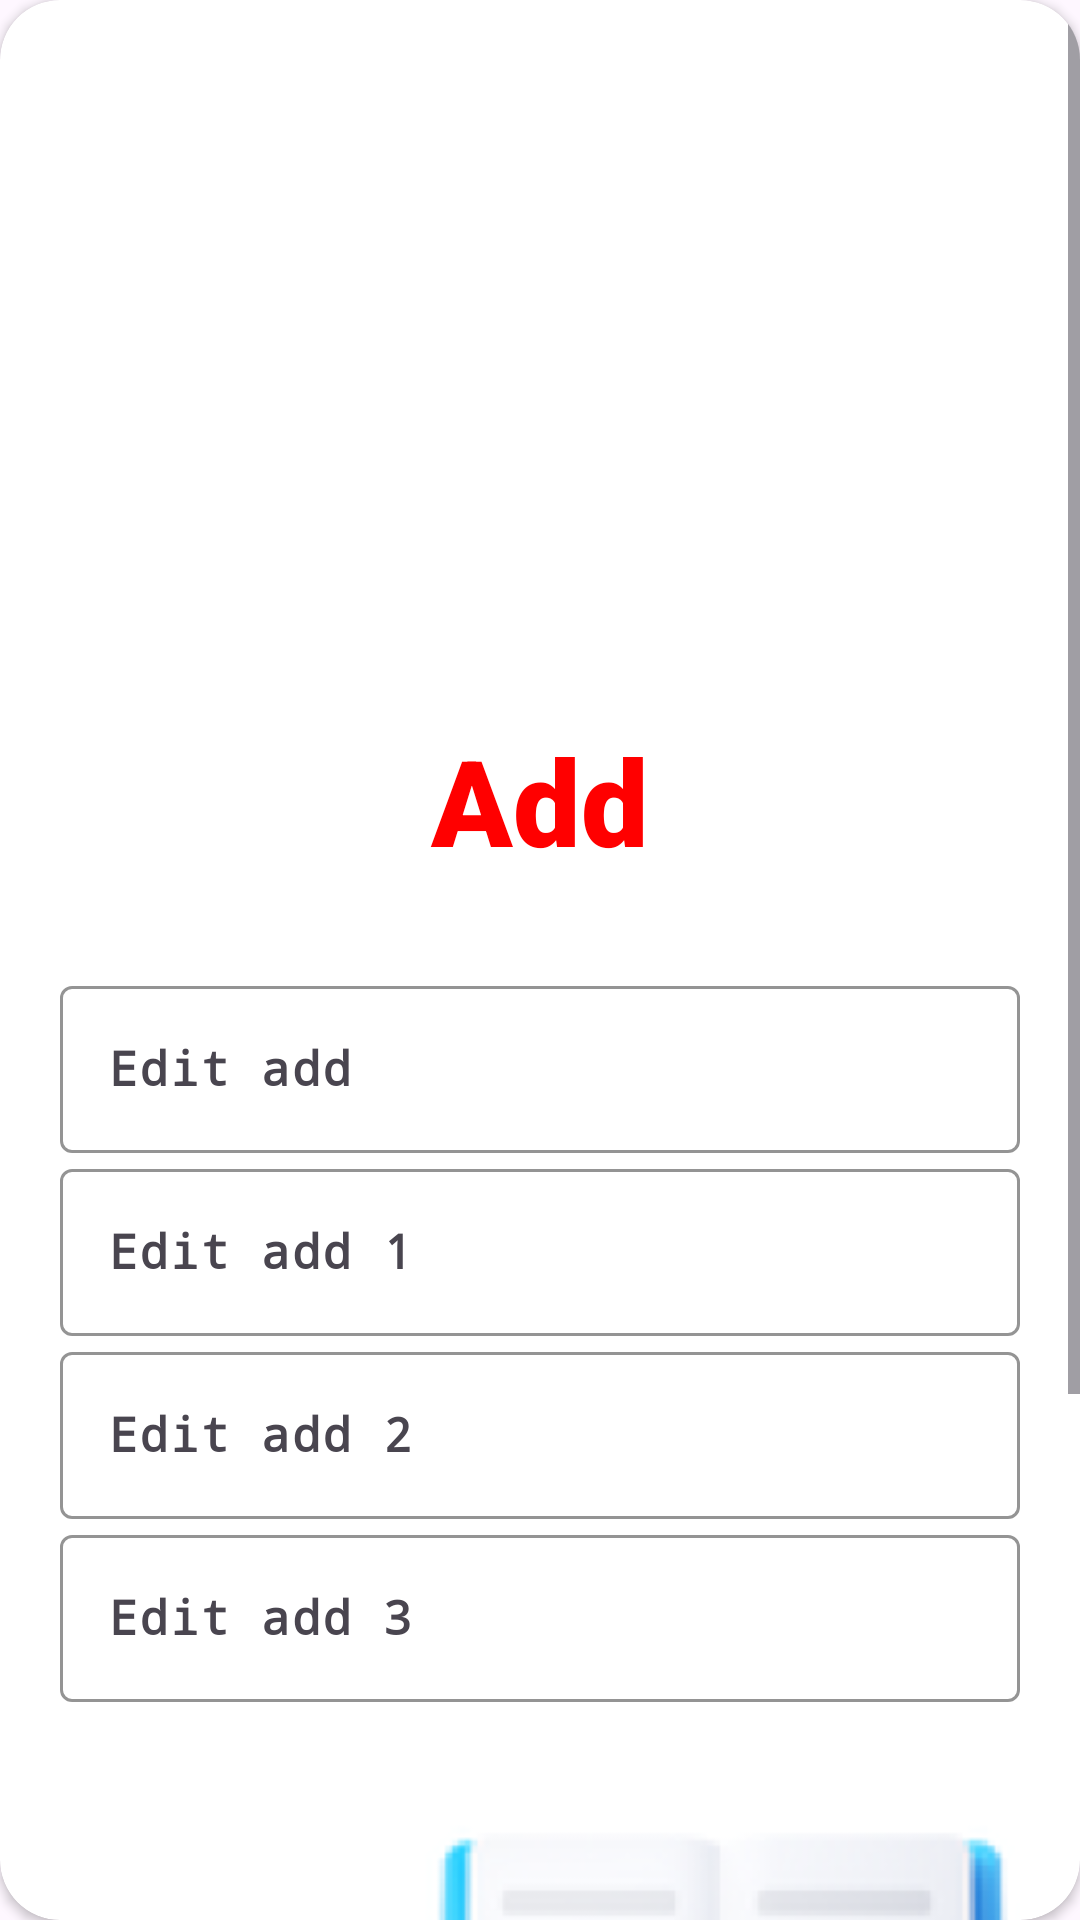

Android layout source for this screen:
<!-- AndroidManifest.xml: application theme Theme.LibManager -->
<!-- res/layout/dialog_add.xml -->
<?xml version="1.0" encoding="utf-8"?>
<androidx.cardview.widget.CardView xmlns:android="http://schemas.android.com/apk/res/android"
    xmlns:app="http://schemas.android.com/apk/res-auto"
    xmlns:tools="http://schemas.android.com/tools"
    android:layout_width="match_parent"
    android:layout_height="match_parent"
    app:cardCornerRadius="20dp">

    <ScrollView
        android:layout_width="match_parent"
        android:layout_height="match_parent">

        <LinearLayout
            android:layout_width="match_parent"
            android:layout_height="wrap_content"
            android:orientation="vertical"
            android:padding="20dp">


            <ImageView
                android:layout_width="match_parent"
                android:layout_height="200dp"
                android:layout_gravity="top"
                android:layout_marginStart="10dp"
                android:layout_marginTop="20dp"
                android:layout_marginEnd="10dp"
                android:src="@mipmap/fpt" />

            <TextView
                android:id="@+id/txtNameAdd"
                android:layout_width="match_parent"
                android:layout_height="wrap_content"
                android:fontFamily="sans-serif-black"
                android:text="Add"
                android:textAlignment="center"
                android:textColor="@color/red"
                android:textSize="40dp"
                android:textStyle="bold"
                android:typeface="monospace" />

            <com.google.android.material.textfield.TextInputLayout
                android:id="@+id/txtInput0"
                android:layout_width="match_parent"
                android:layout_height="wrap_content"
                android:layout_marginTop="30dp"
                android:hint="Edit add"
                app:boxStrokeColor="@color/blue_light"
                app:hintTextColor="@color/blue_light">

                <com.google.android.material.textfield.TextInputEditText
                    android:id="@+id/edtAdd0"
                    android:layout_width="match_parent"
                    android:layout_height="wrap_content"
                    android:drawablePadding="10dp"

                    android:inputType="text"
                    android:lines="1"
                    android:maxLines="1"
                    android:textStyle="bold"
                    android:typeface="monospace" />
            </com.google.android.material.textfield.TextInputLayout>

            <com.google.android.material.textfield.TextInputLayout
                android:id="@+id/txtInput1"
                android:layout_width="match_parent"
                android:layout_height="wrap_content"
                android:hint="Edit add 1"
                app:boxStrokeColor="@color/blue_light"
                app:hintTextColor="@color/blue_light">

                <com.google.android.material.textfield.TextInputEditText
                    android:id="@+id/edtAdd1"
                    android:layout_width="match_parent"
                    android:layout_height="wrap_content"
                    android:drawablePadding="10dp"
                    android:inputType="text"
                    android:lines="1"
                    android:maxLines="1"
                    android:textStyle="bold"
                    android:typeface="monospace" />
            </com.google.android.material.textfield.TextInputLayout>


            <com.google.android.material.textfield.TextInputLayout
                android:id="@+id/txtInput2"
                android:layout_width="match_parent"
                android:layout_height="wrap_content"
                android:hint="Edit add 2"
                app:boxStrokeColor="@color/blue_light"
                app:hintTextColor="@color/blue_light">

                <com.google.android.material.textfield.TextInputEditText
                    android:id="@+id/edtAdd2"
                    android:layout_width="match_parent"
                    android:layout_height="wrap_content"
                    android:drawablePadding="10dp"

                    android:inputType="text"
                    android:lines="1"
                    android:maxLines="1"
                    android:textStyle="bold"
                    android:typeface="monospace" />
            </com.google.android.material.textfield.TextInputLayout>

            <com.google.android.material.textfield.TextInputLayout
                android:id="@+id/txtInput3"
                android:layout_width="match_parent"
                android:layout_height="wrap_content"
                android:hint="Edit add 3"
                app:boxStrokeColor="@color/blue_light"
                app:errorEnabled="true"
                app:hintTextColor="@color/blue_light">

                <com.google.android.material.textfield.TextInputEditText
                    android:id="@+id/edtAdd3"
                    android:layout_width="match_parent"
                    android:layout_height="wrap_content"
                    android:drawablePadding="10dp"
                    android:clickable="false"
                    android:cursorVisible="false"
                    android:focusable="false"
                    android:inputType="none"
                    android:lines="1"
                    android:maxLines="1"
                    android:textStyle="bold"
                    android:typeface="monospace" />
            </com.google.android.material.textfield.TextInputLayout>


            <LinearLayout
                android:id="@+id/layoutAddImage"
                android:layout_width="match_parent"
                android:layout_height="wrap_content"
                android:gravity="center"
                android:orientation="horizontal">

                <TextView
                    android:id="@+id/txtAddImage"
                    android:layout_width="0dp"
                    android:layout_height="wrap_content"
                    android:layout_weight="1"
                    android:text="Hình ảnh sách"
                    android:textAlignment="center"
                    android:textSize="16dp"
                    android:textStyle="bold" />

                <ImageView
                    android:id="@+id/imgAddImage"
                    android:layout_width="200dp"
                    android:layout_height="200dp"
                    android:src="@mipmap/book" />
            </LinearLayout>

            <LinearLayout
                android:layout_width="match_parent"
                android:layout_height="wrap_content"
                android:layout_marginTop="20dp"
                android:gravity="center"
                android:orientation="horizontal">

                <Button
                    android:id="@+id/btnAdd0"
                    android:layout_width="0dp"
                    android:layout_height="wrap_content"
                    android:layout_margin="3dp"
                    android:layout_weight="1"
                    android:backgroundTint="@color/blue_light"
                    android:text="Hủy"
                    android:textColor="@color/black"
                    android:textSize="16sp"
                    android:textStyle="bold" />

                <Button
                    android:id="@+id/btnAdd1"
                    android:layout_width="0dp"
                    android:layout_height="wrap_content"
                    android:layout_margin="3dp"
                    android:layout_weight="1"
                    android:backgroundTint="@color/blue_light"
                    android:text="Thêm"
                    android:textColor="@color/black"
                    android:textSize="16sp"
                    android:textStyle="bold" />
            </LinearLayout>
        </LinearLayout>
    </ScrollView>
</androidx.cardview.widget.CardView>
<!-- resources referenced by this layout -->
<resources>
  <color name="black">#FF000000</color>
  <color name="blue_light">#FF00BCD4</color>
  <color name="red">#FFFF0000</color>
  <!-- mipmap book: png bitmap (mipmap-hdpi, 24794 bytes) -->
  <style name="Theme.LibManager" parent="Base.Theme.LibManager" />
  <style name="Base.Theme.LibManager" parent="Theme.Material3.DayNight.NoActionBar">
          
          
      </style>
</resources>
